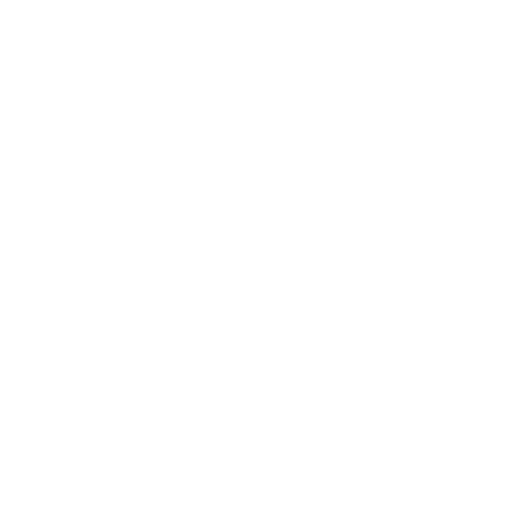
t = 0.00 s
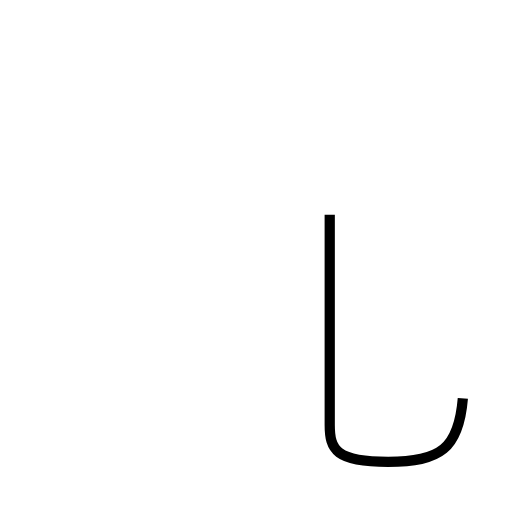
t = 1.19 s
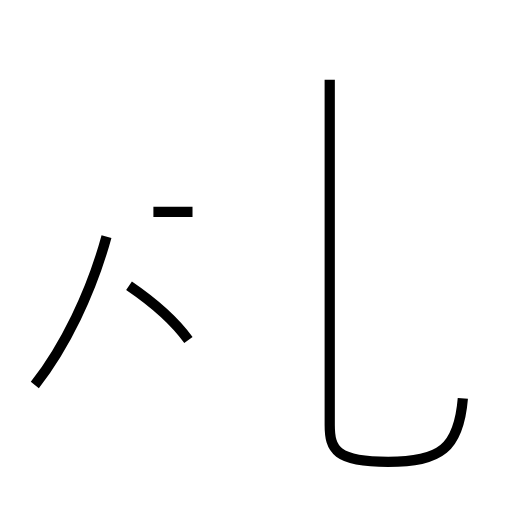
t = 2.42 s
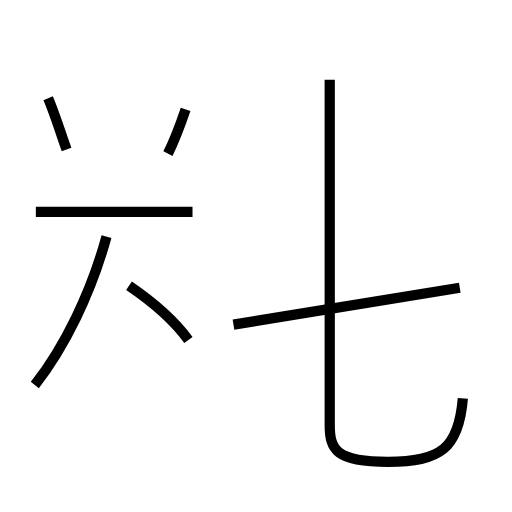
t = 3.73 s
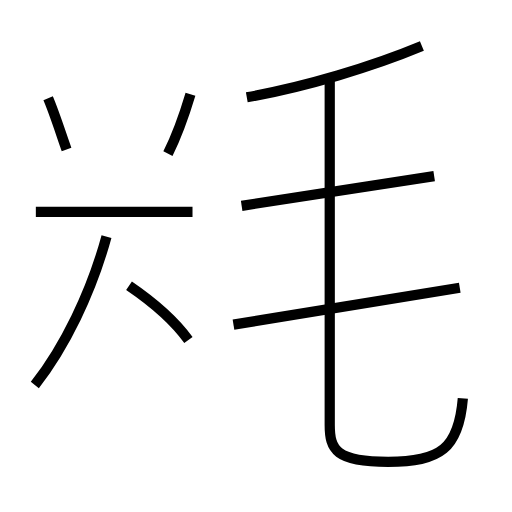
t = 4.89 s
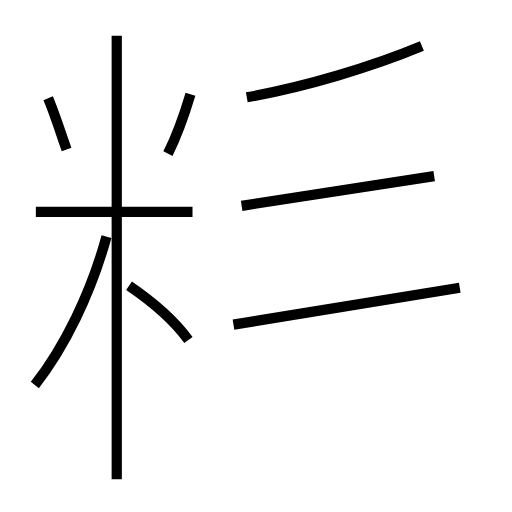
t = 6.19 s

The animated SVG that drew these frames (rendered in a browser with its animation timeline set to each time). Animation: 10 SMIL elements (animate=10); one cycle of 6.18 s.

<?xml version='1.0' encoding='utf-8'?>
<svg viewBox="0.0 -6.0 50.0 50.0" version="1.1" xmlns="http://www.w3.org/2000/svg"><rect x="-1000" y="-1000" width="2000" height="2000" stroke="white" fill="white" /><g style="fill:none;stroke:#000000;stroke-width:1"><path d="M 45.2 -5.1 C 44.8 -0.2 43.0 1.1 37.9 1.1 C 32.8 1.1 32.2 -0.1 32.2 -2.5 L 32.2 -36.2 " transform="translate(0.0 38.0)" stroke-dasharray="52.68876316764763" stroke-dashoffset="52.68876316764763"><animate attributeName="stroke-dashoffset" from="52.68876316764763" to="0" dur="1.5806628950294288s" begin="0s; anim_end.end" fill="freeze" id="anim0" /></path><path d="M 3.4 -6.4 C 6.3 -10.1 8.9 -15.4 10.4 -20.9 " transform="translate(0.0 38.0)" stroke-dasharray="16.20036245960938" stroke-dashoffset="16.20036245960938"><animate attributeName="stroke-dashoffset" from="16.20036245960938" to="0" dur="0.4860108737882814s" begin="anim0.end" fill="freeze" id="anim1" /></path><path d="M 18.4 -10.8 C 17.1 -12.6 14.8 -14.6 12.6 -16.1 " transform="translate(0.0 38.0)" stroke-dasharray="7.89118326589678" stroke-dashoffset="7.89118326589678"><animate attributeName="stroke-dashoffset" from="7.89118326589678" to="0" dur="0.23673549797690338s" begin="anim1.end" fill="freeze" id="anim2" /></path><path d="M 18.8 -23.3 L 3.5 -23.3 " transform="translate(0.0 38.0)" stroke-dasharray="15.3" stroke-dashoffset="15.3"><animate attributeName="stroke-dashoffset" from="15.3" to="0" dur="0.459s" begin="anim2.end" fill="freeze" id="anim3" /></path><path d="M 6.5 -29.4 C 6.0 -30.8 5.3 -33.0 4.7 -34.4 " transform="translate(0.0 38.0)" stroke-dasharray="5.315128103345227" stroke-dashoffset="5.315128103345227"><animate attributeName="stroke-dashoffset" from="5.315128103345227" to="0" dur="0.15945384310035682s" begin="anim3.end" fill="freeze" id="anim4" /></path><path d="M 22.8 -12.3 L 44.9 -15.9 " transform="translate(0.0 38.0)" stroke-dasharray="22.39129295060917" stroke-dashoffset="22.39129295060917"><animate attributeName="stroke-dashoffset" from="22.39129295060917" to="0" dur="0.6717387885182751s" begin="anim4.end" fill="freeze" id="anim5" /></path><path d="M 16.4 -29.0 C 17.1 -30.4 18.0 -32.8 18.6 -34.8 " transform="translate(0.0 38.0)" stroke-dasharray="6.209285326648012" stroke-dashoffset="6.209285326648012"><animate attributeName="stroke-dashoffset" from="6.209285326648012" to="0" dur="0.18627855979944036s" begin="anim5.end" fill="freeze" id="anim6" /></path><path d="M 24.1 -34.5 C 29.8 -35.5 36.4 -37.5 41.2 -39.5 " transform="translate(0.0 38.0)" stroke-dasharray="17.847985751390794" stroke-dashoffset="17.847985751390794"><animate attributeName="stroke-dashoffset" from="17.847985751390794" to="0" dur="0.5354395725417238s" begin="anim6.end" fill="freeze" id="anim7" /></path><path d="M 42.4 -26.8 L 23.6 -23.9 " transform="translate(0.0 38.0)" stroke-dasharray="19.022355269524326" stroke-dashoffset="19.022355269524326"><animate attributeName="stroke-dashoffset" from="19.022355269524326" to="0" dur="0.5706706580857297s" begin="anim7.end" fill="freeze" id="anim8" /></path><path d="M 11.4 2.8 L 11.4 -40.5" transform="translate(0.0 38.0)" stroke-dasharray="43.3" stroke-dashoffset="43.3"><animate attributeName="stroke-dashoffset" from="43.3" to="0" dur="1.299s" begin="anim8.end" fill="freeze" id="anim_end" /></path></g></svg>
